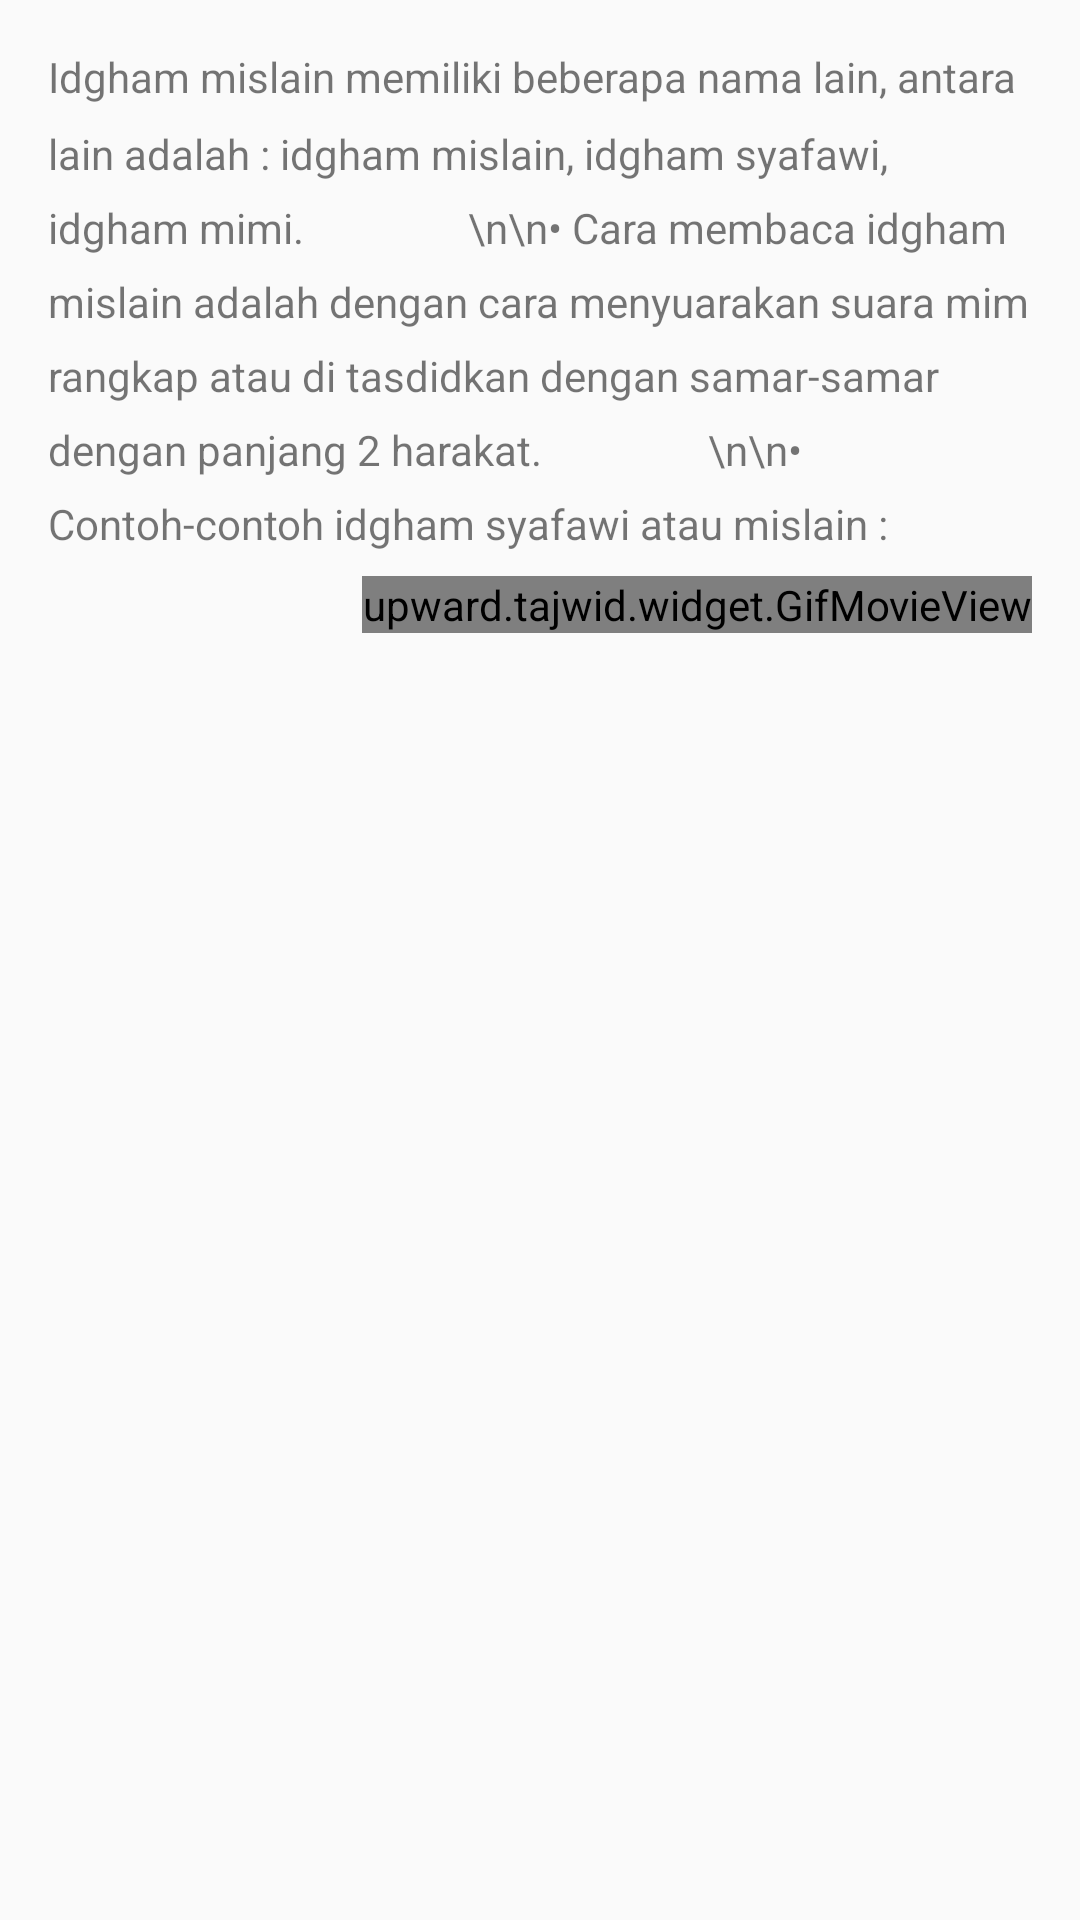

Produce the Android XML layout that renders to this screen, including the resource entries it uses.
<!-- AndroidManifest.xml: application theme AppTheme -->
<!-- res/layout/idghom_mislain.xml -->
<?xml version="1.0" encoding="utf-8"?>
<ScrollView xmlns:android="http://schemas.android.com/apk/res/android"
    android:layout_width="match_parent"
    android:layout_height="match_parent">
	    
	<LinearLayout 
	    android:layout_width="match_parent"
	    android:layout_height="match_parent"
	    android:padding="16dp"
	    android:orientation="vertical" >
	    
	    <TextView 
	        android:layout_width="match_parent"
	        android:layout_height="wrap_content"
	        android:lineSpacingMultiplier="1.5"
	        android:text="Idgham mislain memiliki beberapa nama lain, antara lain adalah : idgham mislain, idgham syafawi, idgham mimi.
	        			\n\n• Cara membaca idgham mislain adalah dengan cara menyuarakan suara mim rangkap atau di tasdidkan dengan samar-samar dengan panjang 2 harakat.
	        			\n\n• Contoh-contoh idgham syafawi atau mislain :"/>

	    <upward.tajwid.widget.GifMovieView android:id="@+id/gif"
	        android:layout_width="wrap_content"
	        android:layout_height="wrap_content"
	        android:layout_gravity="right"
	        android:layout_marginTop="8dp" />
	    
	    <ImageView android:id="@+id/play"
	        android:layout_width="wrap_content"
	        android:layout_height="wrap_content"
	        android:padding="8dp"
	        android:src="@drawable/btn_play"/>
	    
	</LinearLayout>

</ScrollView>
<!-- resources referenced by this layout -->
<resources>
  <style name="AppTheme" parent="AppBaseTheme">
          
          <item name="colorPrimary">@color/colorPrimary</item>
  	    <item name="colorPrimaryDark">@color/colorPrimaryDark</item>
  	    <item name="colorAccent">@color/colorAccent</item>
  	    
  	    <item name="android:listViewStyle">@style/ListViewStyle</item>
      </style>
  <style name="AppBaseTheme" parent="@style/Base.Theme.AppCompat.Light.DarkActionBar">
          
      </style>
  <color name="colorPrimary">#00e676</color>
  <color name="colorPrimaryDark">#00c853</color>
  <color name="colorAccent">#69f0ae</color>
  <style name="ListViewStyle" parent="@android:style/Widget.ListView">
      	<item name="android:listSelector">@color/white_def_pressed_style</item>
      	
      </style>
</resources>
